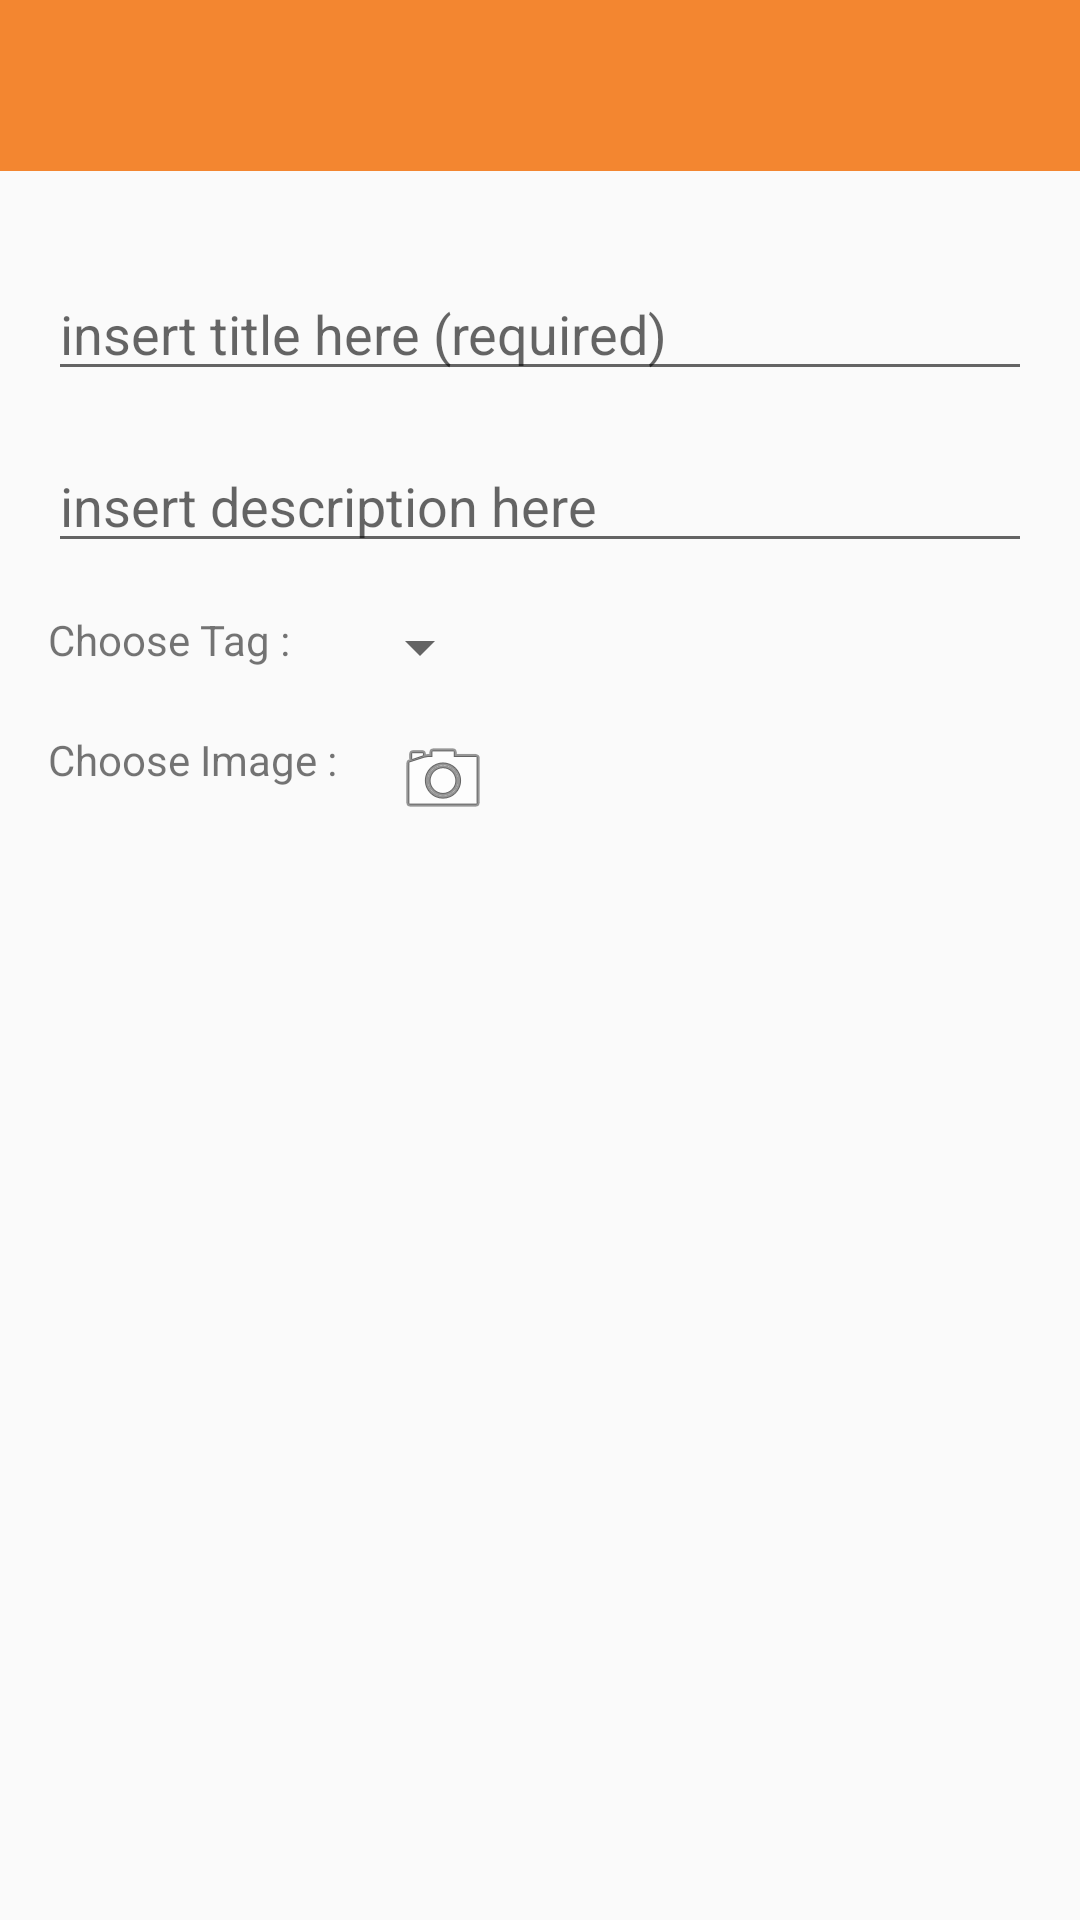

Here is an Android app screen rendered from its layout file. Give the layout XML and the strings, colors and styles it references.
<!-- AndroidManifest.xml: application theme AppTheme -->
<!-- res/layout/activity_edit_card_task.xml -->
<?xml version="1.0" encoding="utf-8"?>
<LinearLayout
        xmlns:android="http://schemas.android.com/apk/res/android"
        xmlns:tools="http://schemas.android.com/tools"
        android:layout_width="match_parent"
        android:layout_height="match_parent"
        android:orientation="vertical"
        tools:context=".editCardTask.activity.EditCardTaskActivity">

    <include layout="@layout/app_tool_bar"/>

    <LinearLayout
            android:padding="@dimen/card_side_margin"
            android:orientation="vertical"
            android:layout_width="match_parent"
            android:layout_height="match_parent">

        <EditText
                android:layout_marginTop="@dimen/card_side_margin"
                android:id="@+id/edt_title"
                android:hint="insert title here (required)"
                android:maxLines="1"
                android:maxLength="20"
                android:layout_width="match_parent"
                android:layout_height="wrap_content"/>

        <EditText
                android:layout_marginTop="@dimen/card_side_margin"
                android:id="@+id/edt_description"
                android:hint="insert description here"
                android:maxLength="100"
                android:maxLines="6"
                android:layout_width="match_parent"
                android:layout_height="wrap_content"/>

        <LinearLayout
                android:layout_marginTop="@dimen/card_side_margin"
                android:orientation="horizontal"
                android:layout_width="match_parent"
                android:layout_height="wrap_content">

            <TextView
                    android:text="Choose Tag : "
                    android:layout_width="wrap_content"
                    android:layout_height="wrap_content"/>

            <androidx.appcompat.widget.AppCompatSpinner
                    android:id="@+id/spn_tag"
                    android:layout_marginStart="@dimen/card_side_margin"
                    android:layout_width="wrap_content"
                    android:layout_height="wrap_content"/>
        </LinearLayout>

        <LinearLayout

                android:layout_marginTop="@dimen/card_side_margin"
                android:orientation="horizontal"
                android:layout_width="match_parent"
                android:layout_height="wrap_content">

            <TextView
                    android:text="Choose Image : "
                    android:layout_width="wrap_content"
                    android:layout_height="wrap_content"/>

            <ImageView
                    android:layout_marginStart="@dimen/card_side_margin"
                    android:src="@android:drawable/ic_menu_camera"
                    android:id="@+id/img_camera"
                    android:layout_width="wrap_content"
                    android:layout_height="wrap_content"/>
        </LinearLayout>

        <ImageView
                android:layout_marginTop="@dimen/card_side_margin"
                android:layout_width="wrap_content"
                android:layout_gravity="center"
                android:layout_height="120dp"
                android:id="@+id/img_place"
                android:adjustViewBounds="true"/>

        <TextView
                android:layout_marginTop="@dimen/card_side_margin"
                android:id="@+id/tv_delete_place"
                android:textColor="@android:color/holo_red_dark"
                android:text="Delete photo"
                android:layout_gravity="center"
                android:visibility="gone"
                android:layout_width="wrap_content"
                android:layout_height="wrap_content"/>
    </LinearLayout>
</LinearLayout>
<!-- res/layout/app_tool_bar.xml (included above) -->
<?xml version="1.0" encoding="utf-8"?>
<RelativeLayout xmlns:android="http://schemas.android.com/apk/res/android"
    xmlns:app="http://schemas.android.com/apk/res-auto"
    android:id="@+id/toolbarLayout"
    android:layout_width="match_parent"
    android:layout_height="wrap_content"
    android:background="@color/colorPrimary"
    android:paddingBottom="1dp">

    <androidx.appcompat.widget.Toolbar
        android:id="@+id/toolbar"
        android:layout_width="match_parent"
        android:layout_height="?attr/actionBarSize"
        android:background="@color/colorPrimary"
        app:contentInsetEnd="0dp"/>

</RelativeLayout>
<!-- resources referenced by this layout -->
<resources>
  <color name="colorPrimary">#F38630</color>
  <dimen name="card_side_margin">16dp</dimen>
  <style name="AppTheme" parent="Theme.AppCompat.Light.DarkActionBar">
          <item name="colorPrimary">@color/colorPrimary</item>
          <item name="colorPrimaryDark">@color/colorPrimaryDark</item>
          <item name="colorAccent">@color/colorAccent</item>
          <item name="android:statusBarColor">@color/colorPrimaryDark</item>
      </style>
  <color name="colorPrimaryDark">#FA6900</color>
  <color name="colorAccent">#E0E4CC</color>
</resources>
